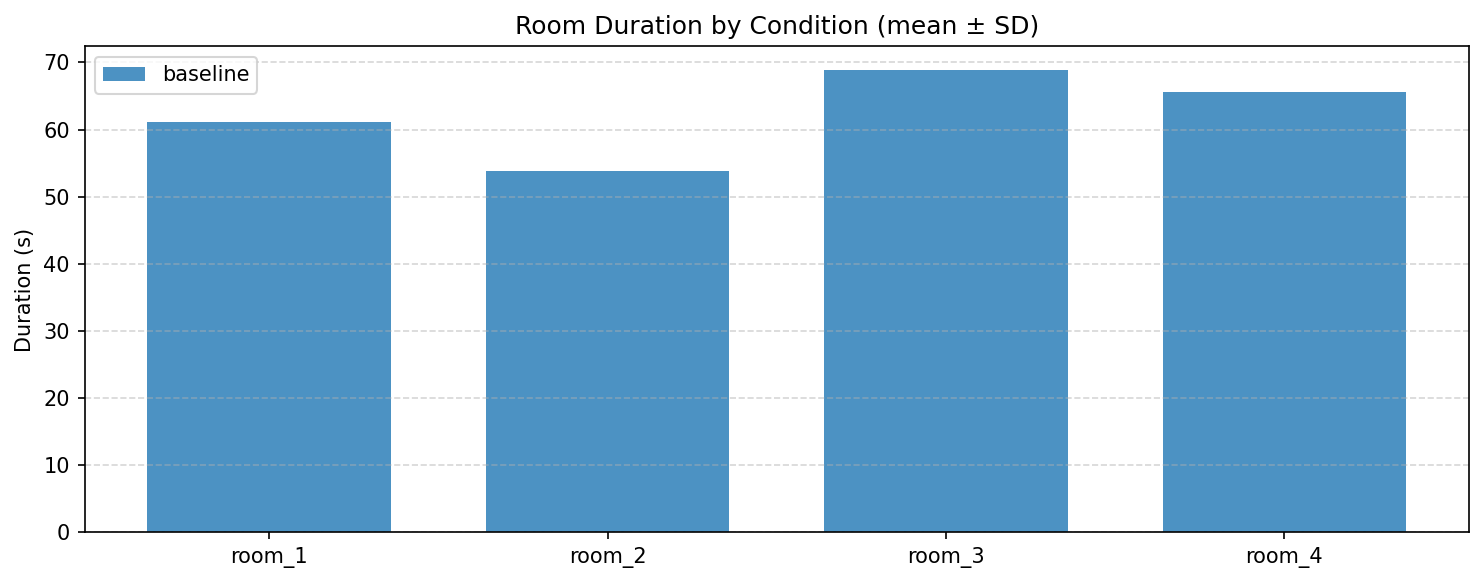

The data file committed next to this chart (first rows):
session, participant, condition, room_id, duration_s
study_0, P00, baseline, room_1, 61.13
study_0, P00, baseline, room_2, 53.86
study_0, P00, baseline, room_3, 68.94
study_0, P00, baseline, room_4, 65.61
